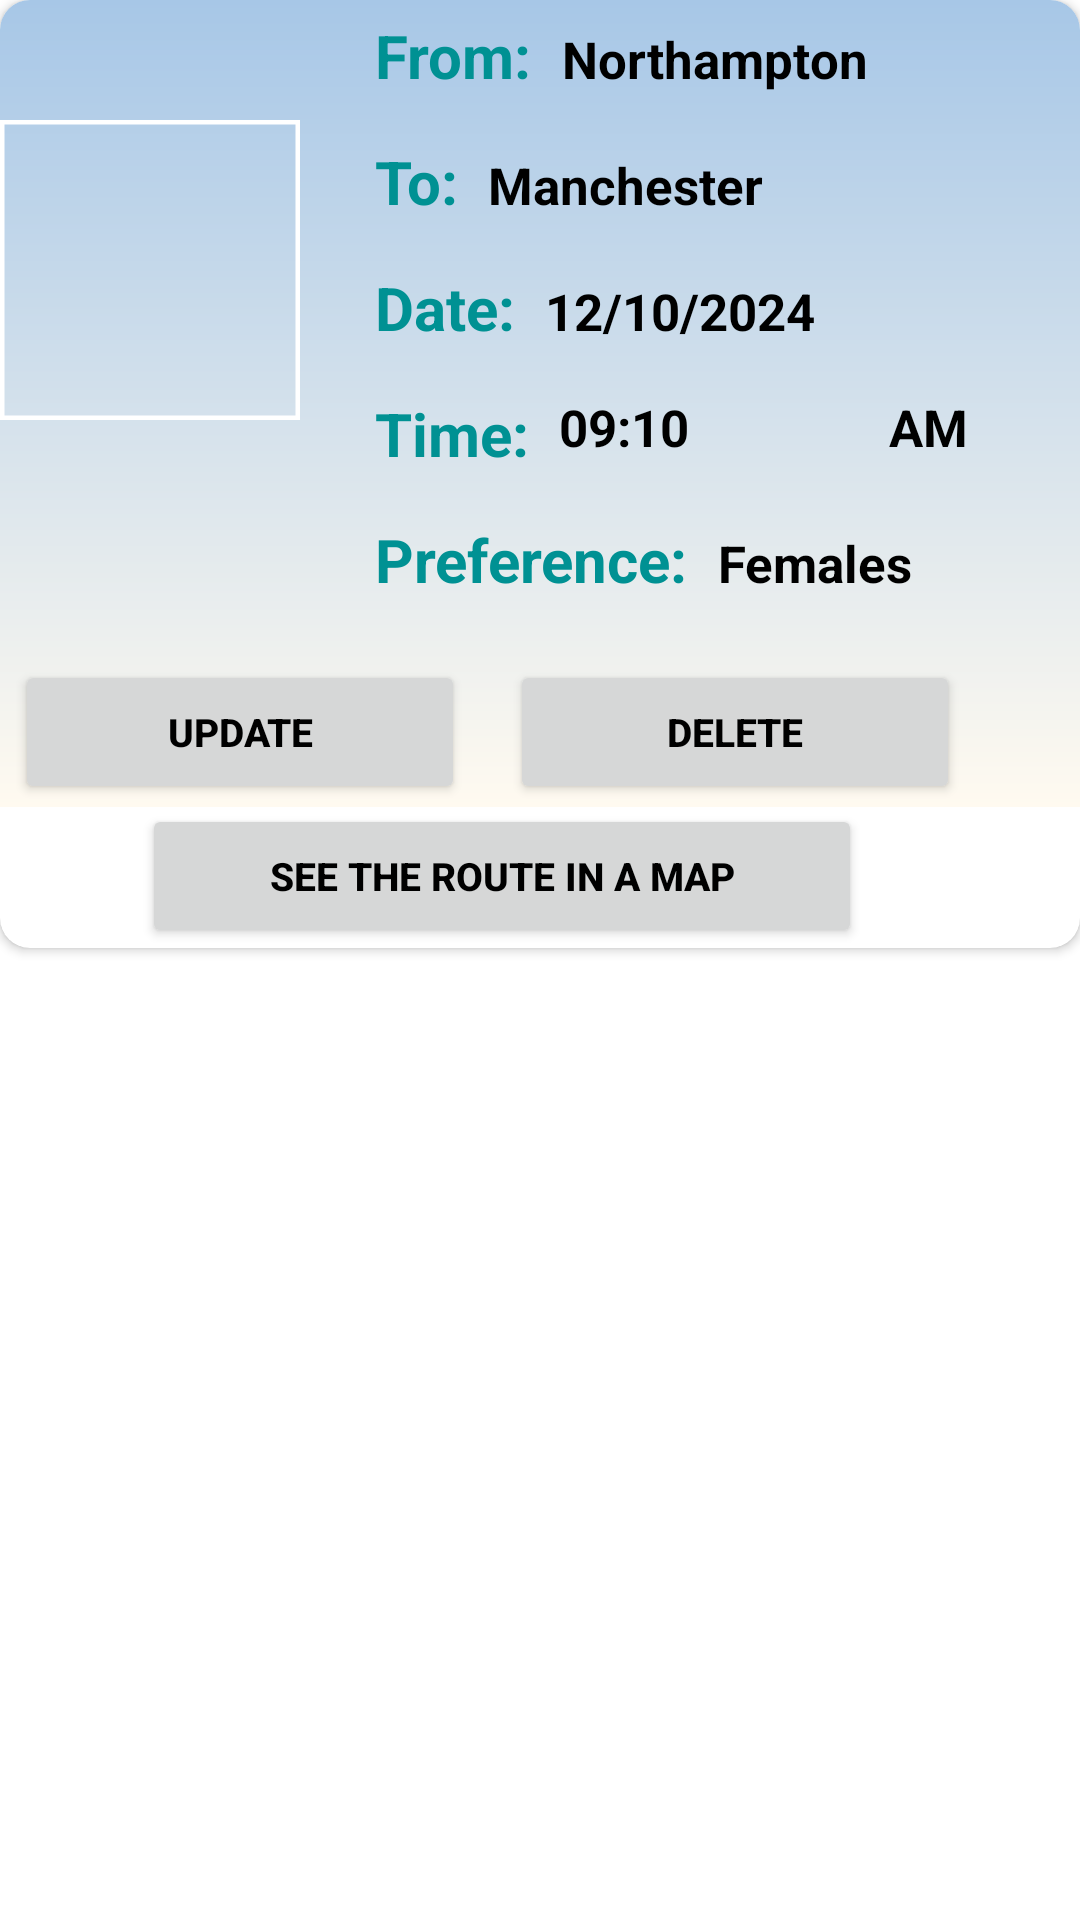

This screen was rendered from an Android layout file. Write that file and the resources it references.
<!-- AndroidManifest.xml: application theme Theme.Tshare -->
<!-- res/layout/history_taxi_item.xml -->
<?xml version="1.0" encoding="utf-8"?>
<LinearLayout xmlns:android="http://schemas.android.com/apk/res/android"
    android:layout_width="match_parent"
    android:layout_height="wrap_content"
    xmlns:app="http://schemas.android.com/apk/res-auto"
    android:orientation="vertical">

    <androidx.cardview.widget.CardView
        android:layout_width="match_parent"
        android:layout_height="wrap_content"
        app:cardBackgroundColor="#FFFFFF"
        app:cardCornerRadius="10dp"
        app:cardMaxElevation="10dp">

        <LinearLayout
            android:layout_width="match_parent"
            android:layout_height="269dp"
            android:background="@drawable/card_background"
            android:orientation="horizontal">

            <com.google.android.material.imageview.ShapeableImageView
                android:id="@+id/propic"
                android:layout_width="100dp"
                android:layout_height="100dp"
                android:layout_marginTop="40dp"
                android:scaleType="centerCrop"
                app:shapeAppearanceOverlay="@style/circle"
                app:srcCompat="@drawable/person_image"
                app:strokeColor="@color/white"
                app:strokeWidth="3dp" />

            <LinearLayout
                android:layout_width="match_parent"
                android:layout_height="match_parent"
                android:layout_marginLeft="10dp"
                android:layout_weight="1"
                android:orientation="vertical">

                <LinearLayout
                    android:layout_width="wrap_content"
                    android:layout_height="wrap_content"
                    android:layout_marginLeft="10dp"
                    android:orientation="horizontal">

                    <TextView
                        android:layout_width="wrap_content"
                        android:layout_height="wrap_content"
                        android:layout_margin="5dp"
                        android:text="From:"
                        android:textColor="#009193"
                        android:textSize="20sp"
                        android:textStyle="bold" />

                    <TextView
                        android:id="@+id/taxiFrom"
                        android:layout_width="wrap_content"
                        android:layout_height="wrap_content"
                        android:layout_margin="5dp"
                        android:text="Northampton"
                        android:textColor="#000000"
                        android:textSize="17sp"
                        android:textStyle="bold" />

                </LinearLayout>

                <LinearLayout
                    android:layout_width="wrap_content"
                    android:layout_height="wrap_content"
                    android:layout_marginLeft="10dp"
                    android:layout_marginTop="5dp"
                    android:orientation="horizontal">

                    <TextView
                        android:layout_width="wrap_content"
                        android:layout_height="wrap_content"
                        android:layout_margin="5dp"
                        android:text="To:"
                        android:textColor="#009193"
                        android:textSize="20sp"
                        android:textStyle="bold" />

                    <TextView
                        android:id="@+id/taxiTo"
                        android:layout_width="wrap_content"
                        android:layout_height="wrap_content"
                        android:layout_margin="5dp"
                        android:text="Manchester"
                        android:textColor="#000000"
                        android:textSize="17sp"
                        android:textStyle="bold" />
                </LinearLayout>

                <LinearLayout
                    android:layout_width="wrap_content"
                    android:layout_height="wrap_content"
                    android:layout_marginLeft="10dp"
                    android:layout_marginTop="5dp"
                    android:orientation="horizontal">

                    <TextView
                        android:layout_width="match_parent"
                        android:layout_height="wrap_content"
                        android:layout_margin="5dp"
                        android:text="Date:"
                        android:textColor="#009193"
                        android:textSize="20sp"
                        android:textStyle="bold" />

                    <TextView
                        android:id="@+id/taxiDate"
                        android:layout_width="match_parent"
                        android:layout_height="wrap_content"
                        android:layout_margin="5dp"
                        android:text="12/10/2024"
                        android:textColor="#000000"
                        android:textSize="17sp"
                        android:textStyle="bold" />
                </LinearLayout>

                <LinearLayout
                    android:layout_width="wrap_content"
                    android:layout_height="wrap_content"
                    android:layout_marginLeft="10dp"
                    android:layout_marginTop="5dp"
                    android:orientation="horizontal">

                    <TextView
                        android:layout_width="match_parent"
                        android:layout_height="wrap_content"
                        android:layout_margin="5dp"
                        android:text="Time:"
                        android:textColor="#009193"
                        android:textSize="20sp"
                        android:textStyle="bold" />

                    <LinearLayout
                        android:layout_width="match_parent"
                        android:layout_height="wrap_content"
                        android:orientation="horizontal">

                        <TextView
                            android:id="@+id/taxiTime"
                            android:layout_width="100dp"
                            android:layout_height="wrap_content"
                            android:layout_margin="5dp"
                            android:text="09:10"
                            android:textColor="#000000"
                            android:textSize="17sp"
                            android:textStyle="bold" />

                        <TextView
                            android:id="@+id/taxiTimeZone"
                            android:layout_width="50dp"
                            android:layout_height="wrap_content"
                            android:layout_margin="5dp"
                            android:text="AM"
                            android:textColor="#000000"
                            android:textSize="17sp"
                            android:textStyle="bold" />

                    </LinearLayout>

                </LinearLayout>

                <LinearLayout
                    android:layout_width="wrap_content"
                    android:layout_height="wrap_content"
                    android:layout_marginLeft="10dp"
                    android:layout_marginTop="5dp"
                    android:orientation="horizontal">

                    <TextView
                        android:layout_width="match_parent"
                        android:layout_height="wrap_content"
                        android:layout_margin="5dp"
                        android:text="Preference:"
                        android:textColor="#009193"
                        android:textSize="20sp"
                        android:textStyle="bold" />

                    <TextView
                        android:id="@+id/taxiPreference"
                        android:layout_width="match_parent"
                        android:layout_height="wrap_content"
                        android:layout_margin="5dp"
                        android:text="Females"
                        android:textColor="#000000"
                        android:textSize="17sp"
                        android:textStyle="bold" />

                </LinearLayout>



            </LinearLayout>

        </LinearLayout>
        <LinearLayout
            android:layout_width="wrap_content"
            android:layout_height="wrap_content"
            android:orientation="vertical">

            <LinearLayout
                android:layout_width="match_parent"
                android:layout_height="wrap_content"
                android:layout_marginTop="220dp"
                android:orientation="horizontal">

                <Button
                    android:id="@+id/reUpdate"
                    android:layout_width="150dp"
                    android:layout_height="wrap_content"
                    android:layout_marginLeft="5dp"
                    android:layout_marginRight="10dp"
                    android:layout_weight="1"
                    android:text="update"
                    android:textColor="@color/black"
                    android:textSize="13sp"
                    android:textStyle="bold" />

                <Button
                    android:id="@+id/reDelete"
                    android:layout_width="150dp"
                    android:layout_height="wrap_content"
                    android:layout_marginLeft="5dp"
                    android:layout_marginRight="10dp"
                    android:text="delete"
                    android:textColor="@color/black"
                    android:textSize="13sp"
                    android:textStyle="bold" />


            </LinearLayout>
            <LinearLayout
                android:layout_width="match_parent"
                android:layout_height="wrap_content"
                android:gravity="center"
                android:orientation="horizontal">

                <Button
                    android:id="@+id/taxiRoute"
                    android:layout_width="240dp"
                    android:layout_height="wrap_content"
                    android:layout_marginLeft="5dp"
                    android:text="see the route in a map"
                    android:textColor="@color/black"
                    android:textSize="13sp"
                    android:textStyle="bold" />
            </LinearLayout>

        </LinearLayout>


    </androidx.cardview.widget.CardView>

</LinearLayout>
<!-- resources referenced by this layout -->
<resources>
  <color name="black">#FF000000</color>
  <color name="white">#FFFFFFFF</color>
  <!-- drawable card_background (drawable) -->
  <?xml version="1.0" encoding="utf-8"?>
  <shape xmlns:android="http://schemas.android.com/apk/res/android">
      <gradient android:startColor="#A7C7E7" android:endColor="#FFFAF0" android:angle="270"/>
  
  </shape>
  <style name="Theme.Tshare" parent="Theme.MaterialComponents.DayNight.DarkActionBar">
          
          <item name="colorPrimary">@color/teal_700</item>
          <item name="colorPrimaryVariant">@color/purple_700</item>
          <item name="colorOnPrimary">@color/white</item>
          
          <item name="colorSecondary">@color/teal_200</item>
          <item name="colorSecondaryVariant">@color/teal_700</item>
          <item name="colorOnSecondary">@color/black</item>
          
          <item name="android:statusBarColor">?attr/colorPrimaryVariant</item>
          
      </style>
  <color name="teal_700"> #009193</color>
  <color name="purple_700">#FF3700B3</color>
  <color name="teal_200">#FF03DAC5</color>
</resources>
